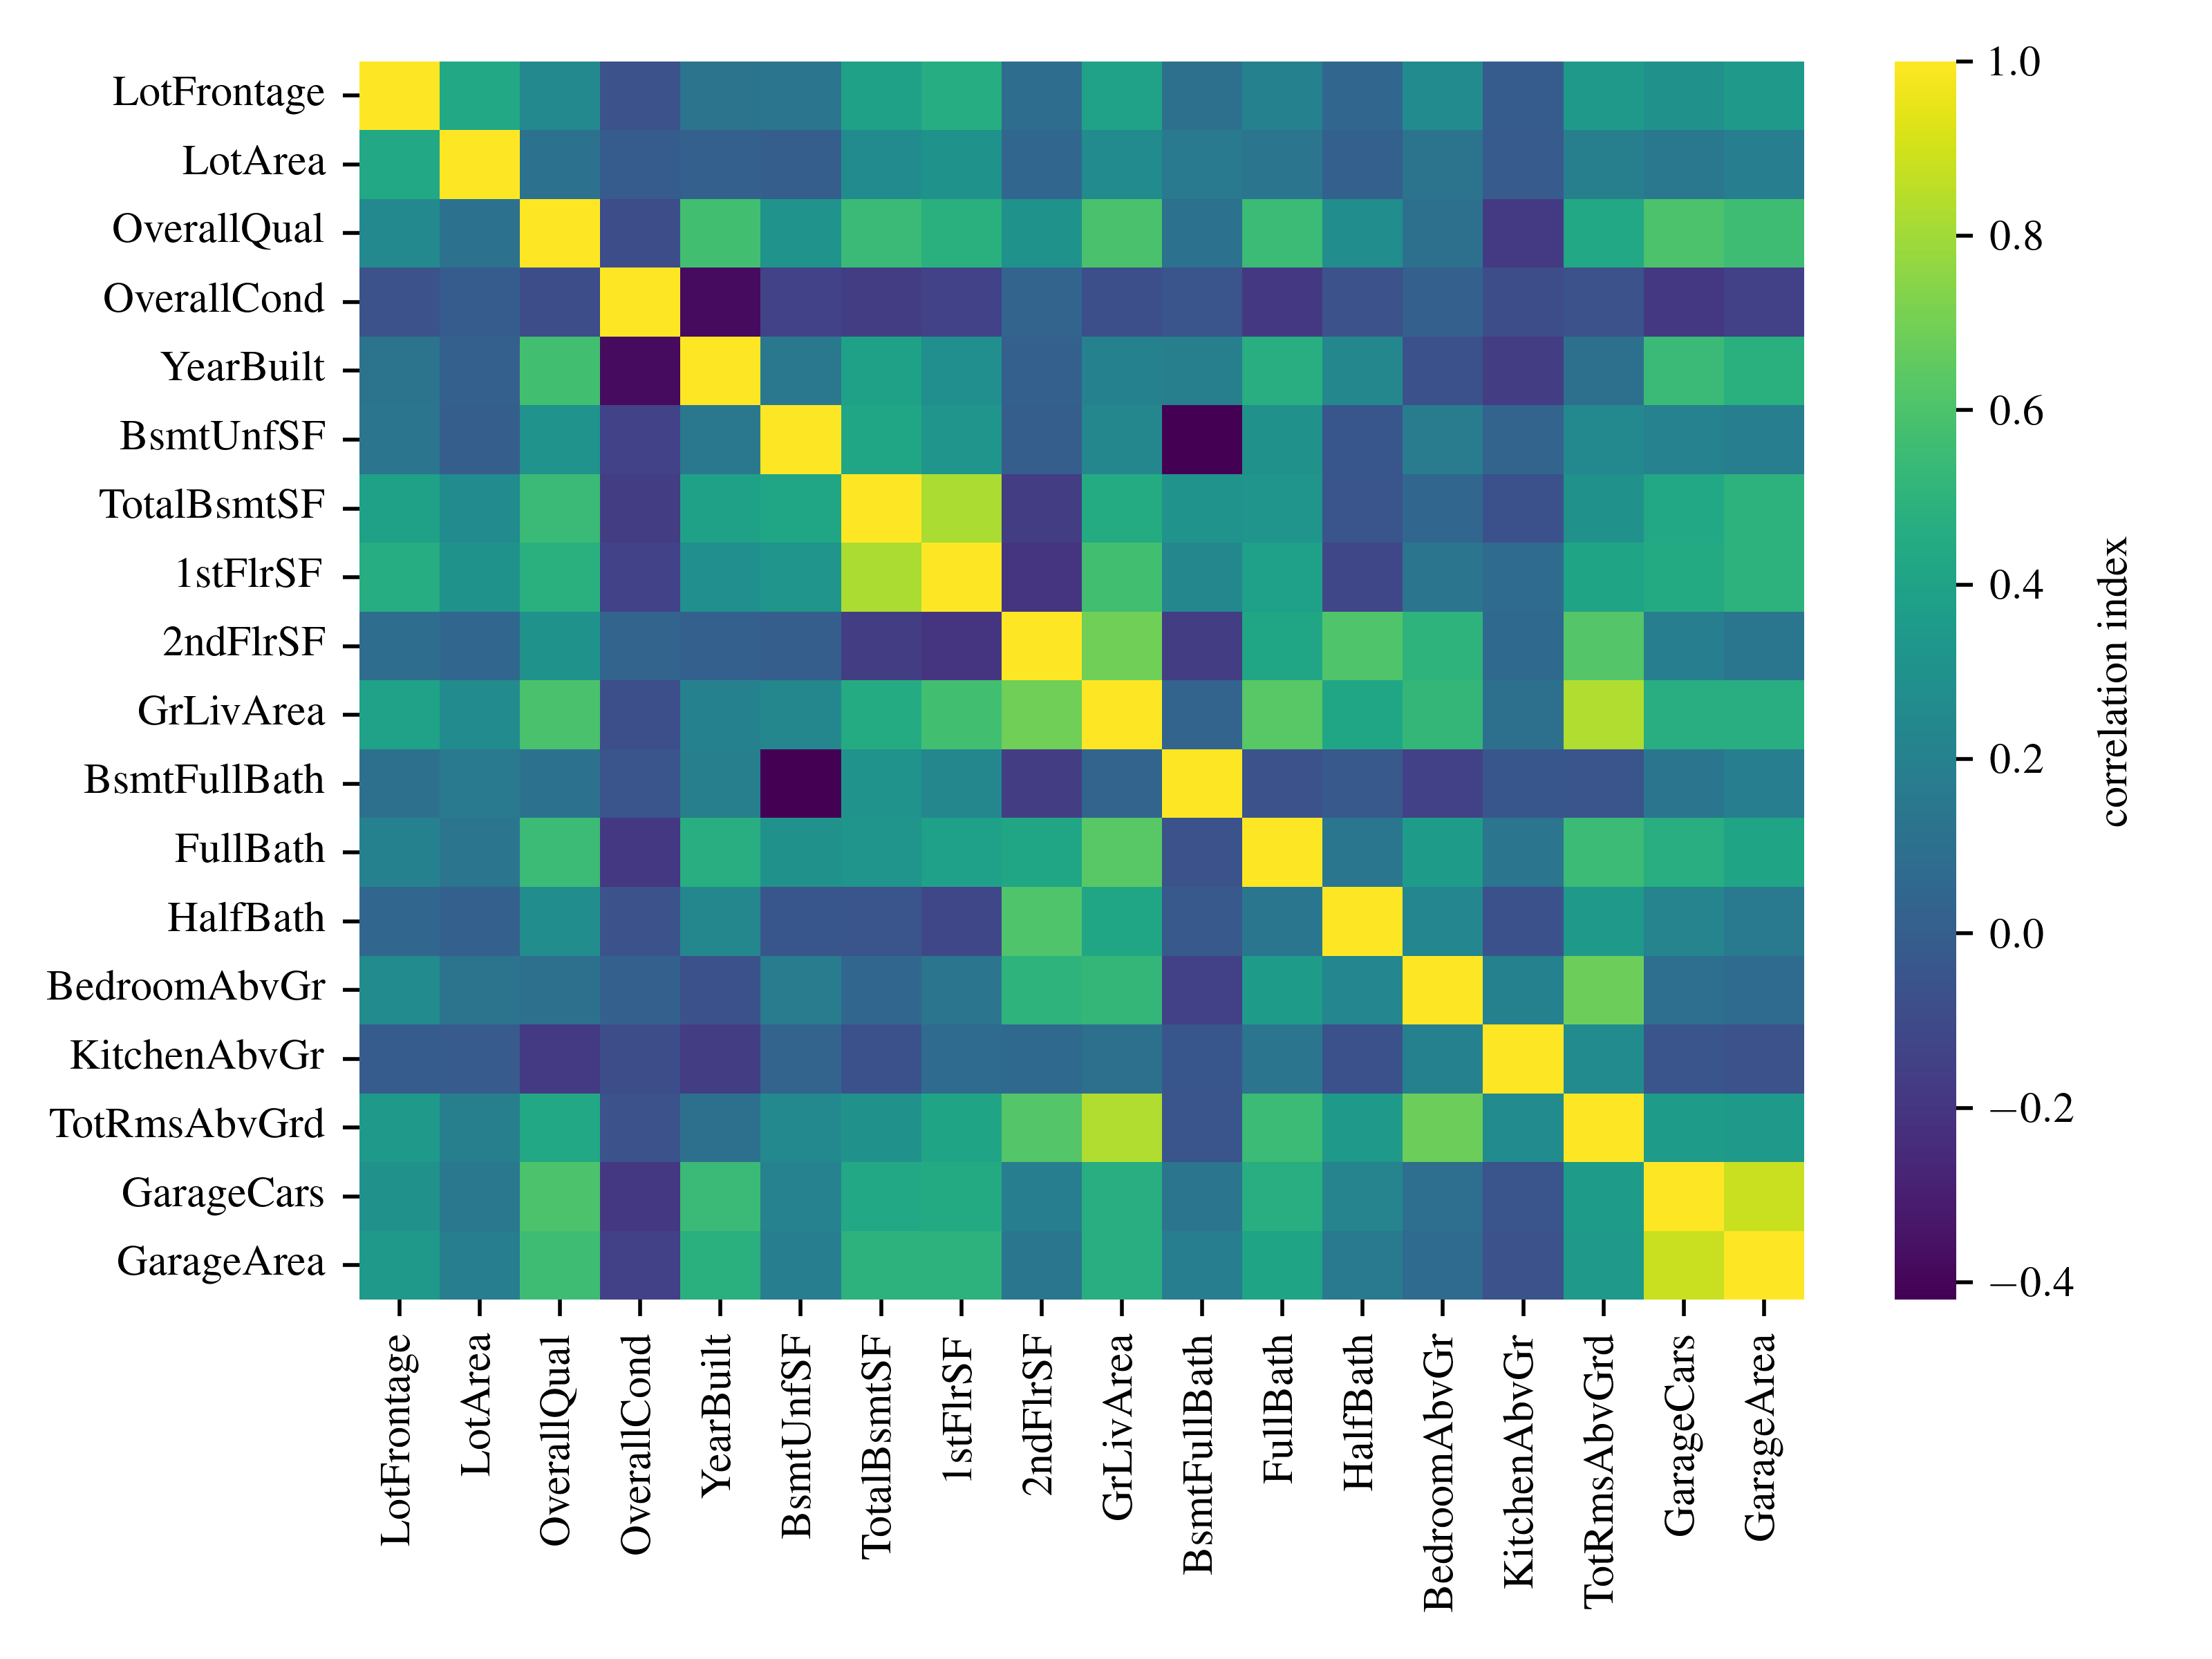

Recreate this plot in Python.
#!/usr/bin/env python3
# -*- coding: utf-8 -*-

import IPython as IP
IP.get_ipython().magic('reset -sf')

#%% import modules and set default fonts and colors

"""
Default plot formatting code for Austin Downey's series of open source notes/
books. This common header is used to set the fonts and format.

Header file last updated March 10, 2024
"""

import numpy as np
import matplotlib.pyplot as plt
import matplotlib as mpl
import scipy as sp

# set default fonts and plot colors
plt.rcParams.update({'text.usetex': True})
plt.rcParams.update({'image.cmap': 'viridis'})
plt.rcParams.update({'font.serif':['Times New Roman', 'Times', 'DejaVu Serif',
 'Bitstream Vera Serif', 'Computer Modern Roman', 'New Century Schoolbook',
 'Century Schoolbook L',  'Utopia', 'ITC Bookman', 'Bookman', 
 'Nimbus Roman No9 L', 'Palatino', 'Charter', 'serif']})
plt.rcParams.update({'font.family':'serif'})
plt.rcParams.update({'font.size': 9})
plt.rcParams.update({'mathtext.rm': 'serif'})
plt.rcParams.update({'mathtext.fontset': 'custom'}) # I don't think I need this as its set to 'stixsans' above.
cc = plt.rcParams['axes.prop_cycle'].by_key()['color']
## End of plot formatting code

plt.close('all')

#%% Load the modules needed for this code. 


import numpy as np
import scipy as sp
import pandas as pd
from scipy import fftpack, signal # have to add 
import matplotlib as mpl
import matplotlib.pyplot as plt
import sklearn as sk
from sklearn import linear_model
from sklearn import datasets
import pandas as pd
import seaborn as sns

plt.close('all')



#%% load data


ames = sk.datasets.fetch_openml(name="house_prices", as_frame=True)



# boston = sk.datasets.load_boston()



#Created the dataframe
ames_1 = pd.DataFrame(ames.data, columns = ames.feature_names)
drop_features = ['Id','MSSubClass','LandContour','Utilities','LotConfig',
                 'YearRemodAdd','MoSold','YrSold','PoolArea','3SsnPorch',
                 'ScreenPorch','MiscVal','GarageYrBlt','MasVnrArea','BsmtFinSF2',
                 'LowQualFinSF','WoodDeckSF','OpenPorchSF','EnclosedPorch',
                 'Fireplaces','BsmtFinSF1','BsmtHalfBath']
for i in range(len(drop_features)):
    ames_1.drop(drop_features[i], axis=1, inplace=True)
correlation_matrix = ames_1.corr().round(2)




# # build the plot
sns.heatmap(data=correlation_matrix, cmap="viridis",annot=False,cbar_kws={'label': 'correlation index'})
plt.tight_layout()
plt.savefig('Ames_housing_correlation_matirx',dpi=500)

































